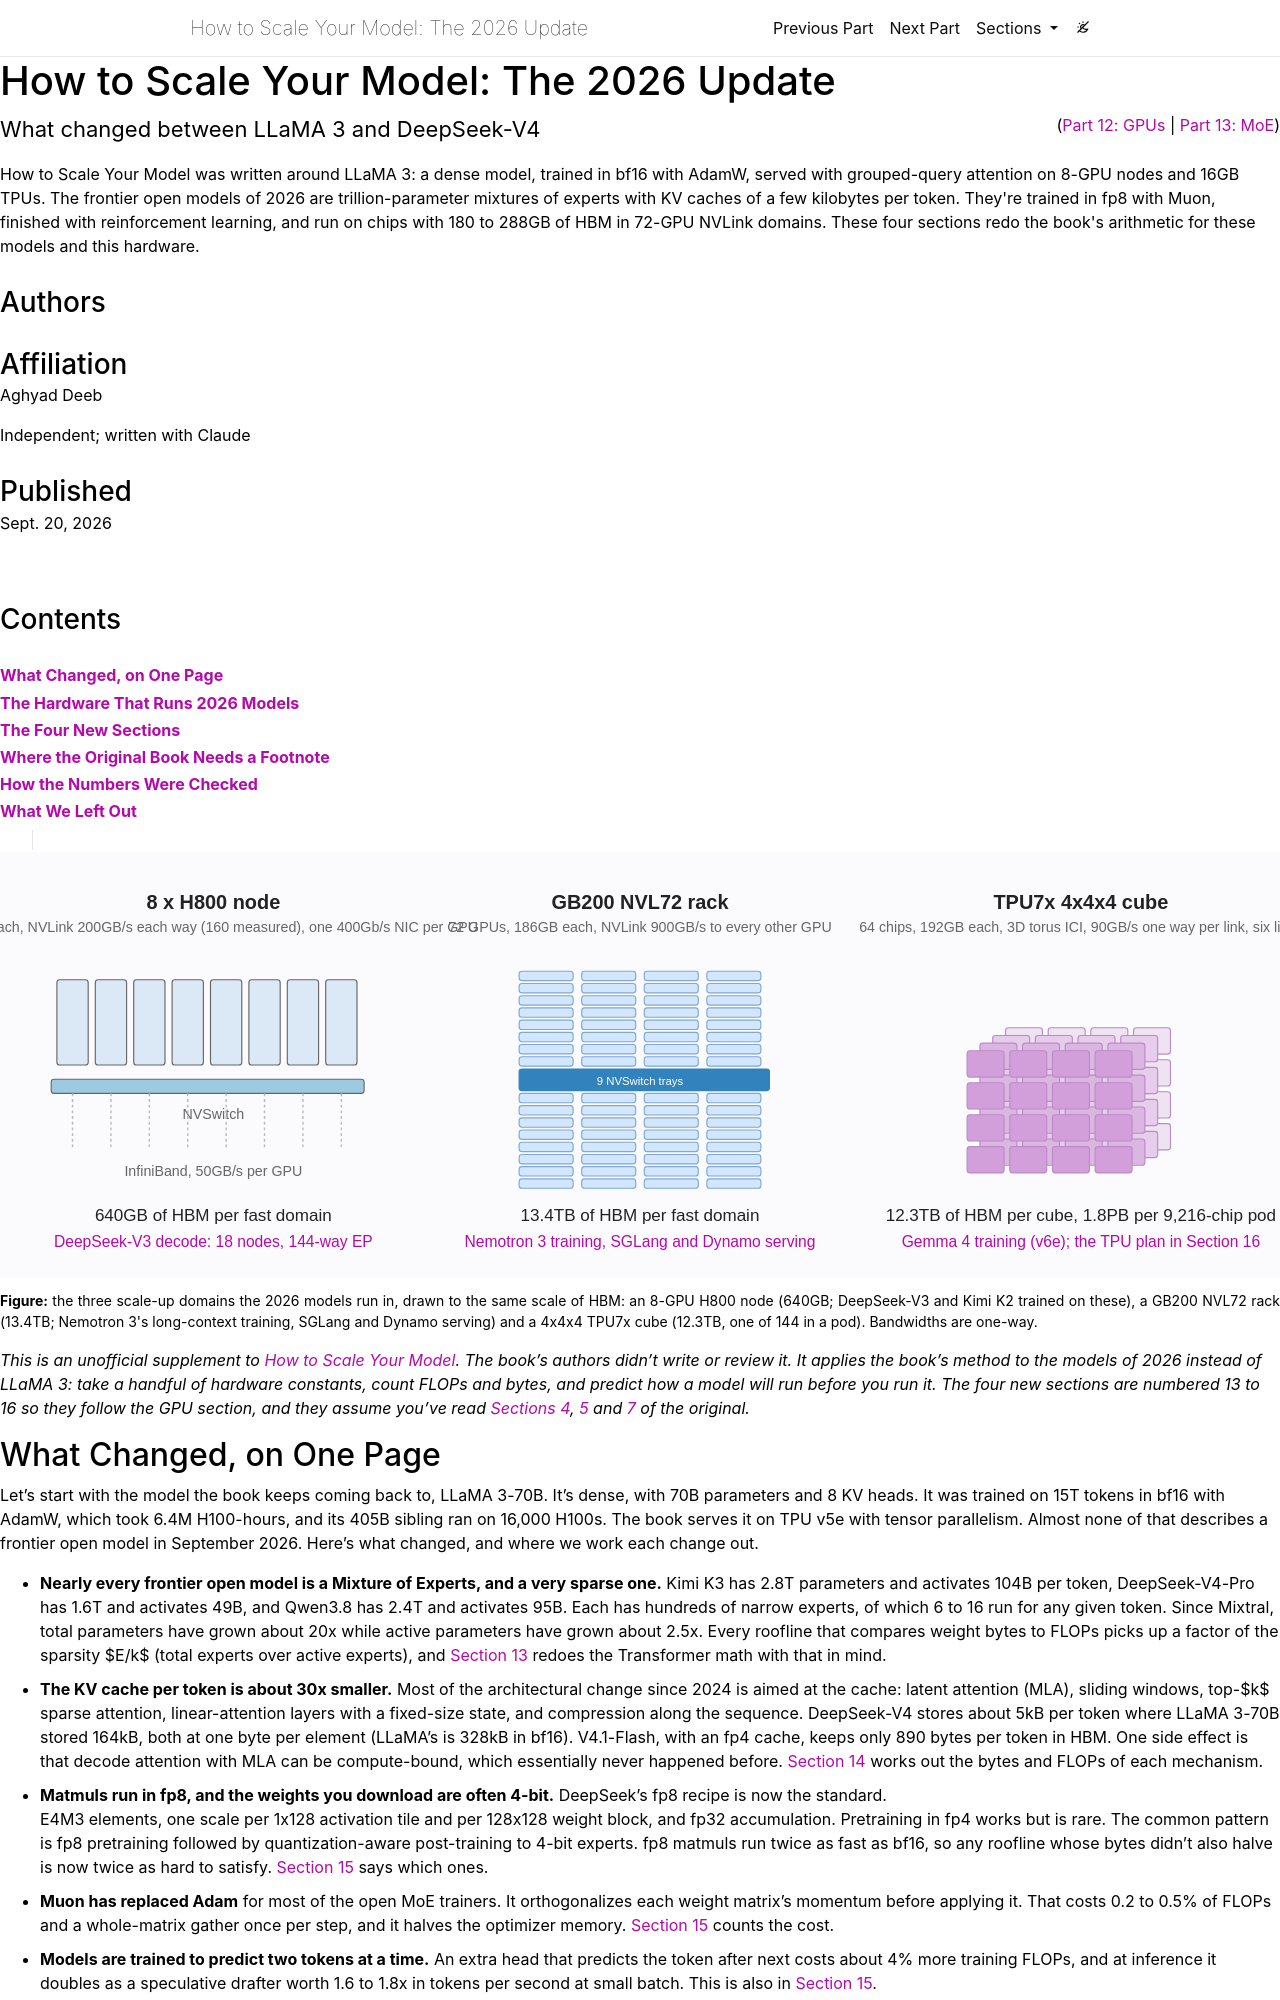

repository: aghyad-deeb/scaling-book-2026 · page: index.html · generator: jekyll

---
layout: distill
title: "How to Scale Your Model: The 2026 Update"
subtitle: "What changed between LLaMA 3 and DeepSeek-V4"
# permalink: /main/
description: "How to Scale Your Model was written around LLaMA 3: a dense model, trained in bf16 with AdamW, served with grouped-query attention on 8-GPU nodes and 16GB TPUs. The frontier open models of 2026 are trillion-parameter mixtures of experts with KV caches of a few kilobytes per token. They're trained in fp8 with Muon, finished with reinforcement learning, and run on chips with 180 to 288GB of HBM in 72-GPU NVLink domains. These four sections redo the book's arithmetic for these models and this hardware."
date: 2026-09-20
future: true
htmlwidgets: true
hidden: false

authors:
  - name: Aghyad Deeb
    url: "https://github.com/aghyad-deeb"
    affiliations:
      name: "Independent; written with Claude"

giscus_comments: false

previous_section_url: "https://jax-ml.github.io/scaling-book/gpus"
previous_section_name: "Part 12: GPUs"

next_section_url: moe
next_section_name: "Part 13: MoE"

bibliography: update.bib

toc:
  - name: "What Changed, on One Page"
  - name: "The Hardware That Runs 2026 Models"
  - name: "The Four New Sections"
  - name: "Where the Original Book Needs a Footnote"
  - name: "How the Numbers Were Checked"
  - name: "What We Left Out"
---

{% include figure.liquid path="assets/img/hero-hardware.svg" class="img-fluid" zoomable=true caption="<b>Figure:</b> the three scale-up domains the 2026 models run in, drawn to the same scale of HBM: an 8-GPU H800 node (640GB; DeepSeek-V3 and Kimi K2 trained on these), a GB200 NVL72 rack (13.4TB; Nemotron 3's long-context training, SGLang and Dynamo serving) and a 4x4x4 TPU7x cube (12.3TB, one of 144 in a pod). Bandwidths are one-way." %}

_This is an unofficial supplement to [How to Scale Your Model](https://jax-ml.github.io/scaling-book/). The book's authors didn't write or review it. It applies the book's method to the models of 2026 instead of LLaMA 3: take a handful of hardware constants, count FLOPs and bytes, and predict how a model will run before you run it. The four new sections are numbered 13 to 16 so they follow the GPU section, and they assume you've read [Sections 4](https://jax-ml.github.io/scaling-book/transformers), [5](https://jax-ml.github.io/scaling-book/training) and [7](https://jax-ml.github.io/scaling-book/inference) of the original._
